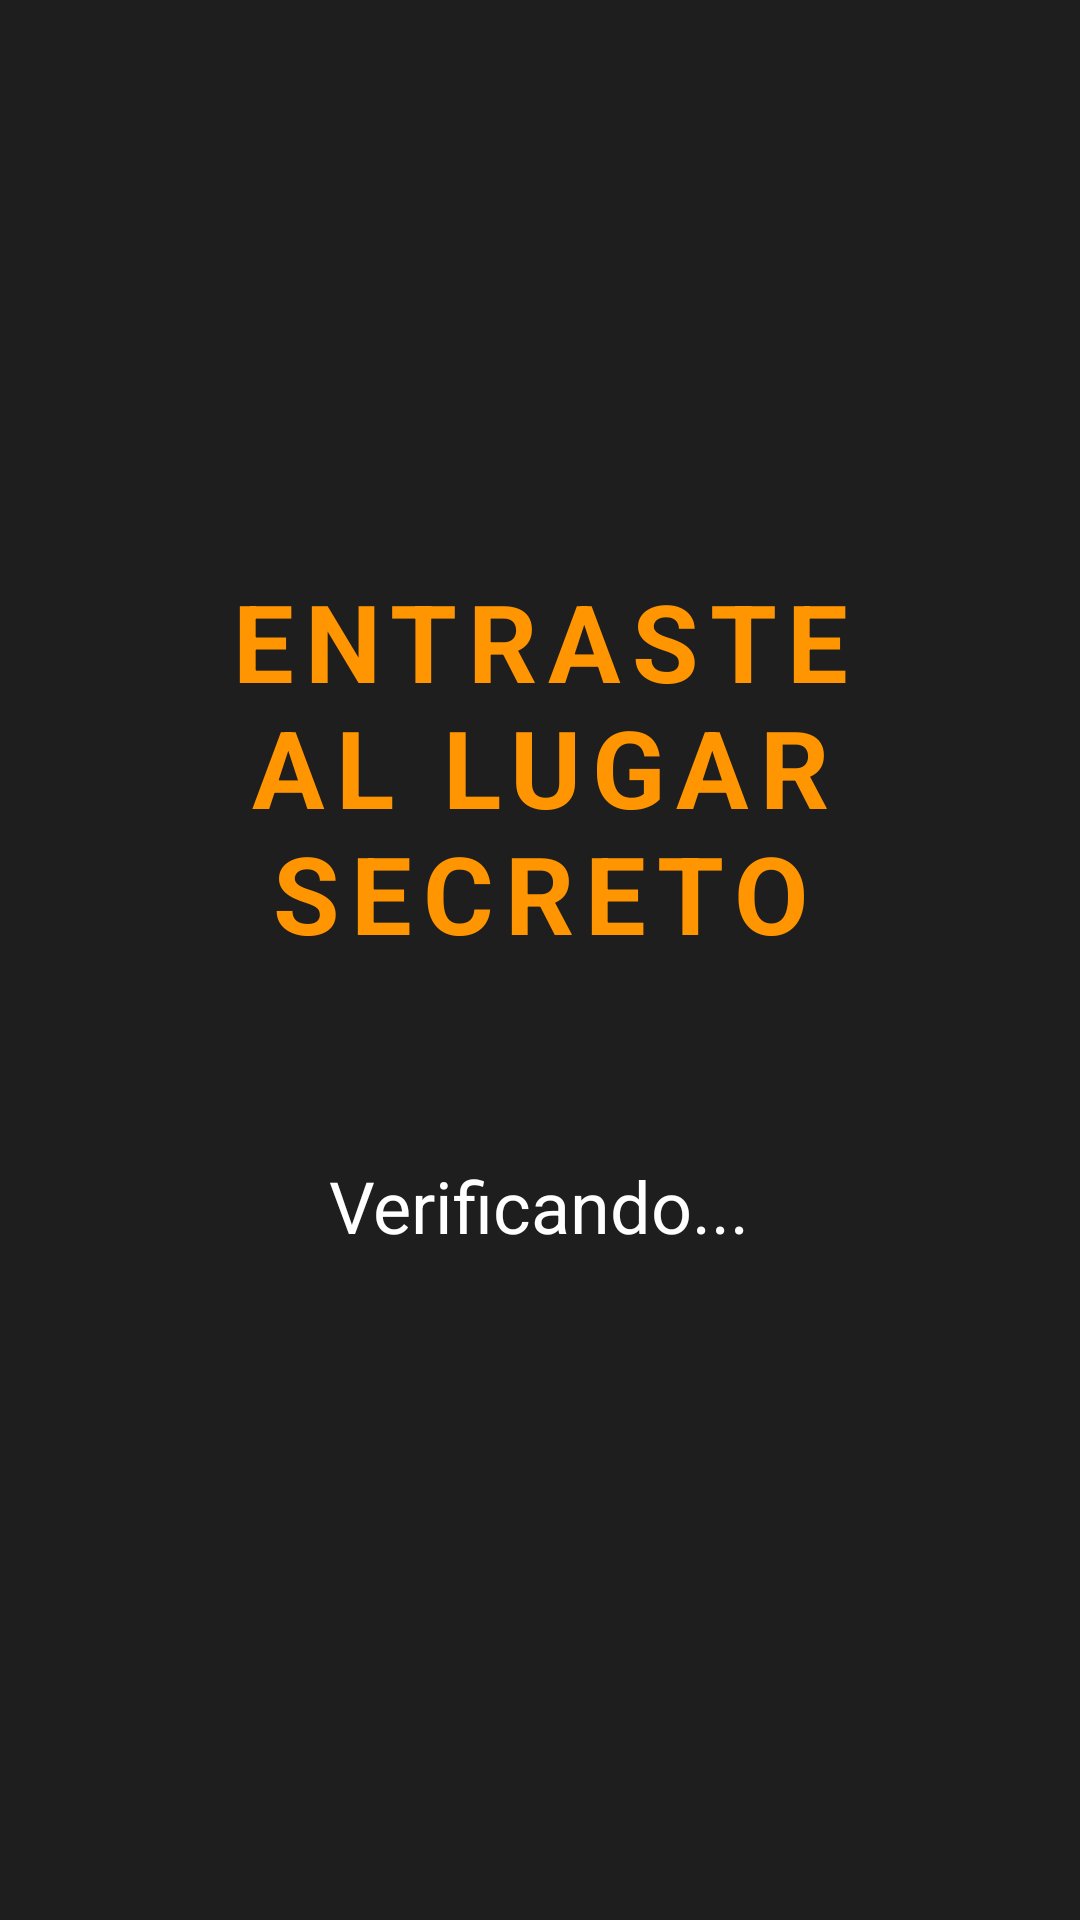

The Android layout XML behind this screen, and the referenced resources:
<!-- AndroidManifest.xml: application theme Theme.CerrojoGuardian -->
<!-- res/layout/activity_secret_message.xml -->
<?xml version="1.0" encoding="utf-8"?>
<LinearLayout xmlns:android="http://schemas.android.com/apk/res/android"
    android:layout_width="match_parent"
    android:layout_height="match_parent"
    android:orientation="vertical"
    android:gravity="center"
    android:background="@color/dark_gray"
    android:padding="32dp">

    <TextView
        android:id="@+id/secretMessageText"
        android:layout_width="wrap_content"
        android:layout_height="wrap_content"
        android:text="ENTRASTE AL LUGAR SECRETO"
        android:textSize="36sp"
        android:textColor="@color/orange"
        android:textStyle="bold"
        android:gravity="center"
        android:letterSpacing="0.1"
        android:layout_marginBottom="48dp" />

    <TextView
        android:id="@+id/appStatusText"
        android:layout_width="wrap_content"
        android:layout_height="wrap_content"
        android:text="Verificando..."
        android:textSize="24sp"
        android:textColor="@color/white"
        android:gravity="center"
        android:layout_marginTop="16dp" />

    <TextView
        android:id="@+id/appStatusDetail"
        android:layout_width="wrap_content"
        android:layout_height="wrap_content"
        android:text=""
        android:textSize="18sp"
        android:textColor="@color/teal_200"
        android:gravity="center"
        android:layout_marginTop="8dp" />

</LinearLayout>
<!-- resources referenced by this layout -->
<resources>
  <color name="dark_gray">#FF1E1E1E</color>
  <color name="orange">#FFFF9500</color>
  <color name="teal_200">#FF03DAC5</color>
  <color name="white">#FFFFFFFF</color>
  <style name="Theme.CerrojoGuardian" parent="Theme.MaterialComponents.DayNight.NoActionBar">
          
          <item name="colorPrimary">@color/orange</item>
          <item name="colorPrimaryVariant">@color/dark_gray</item>
          <item name="colorOnPrimary">@color/white</item>
          
          <item name="colorSecondary">@color/orange</item>
          <item name="colorSecondaryVariant">@color/dark_orange</item>
          <item name="colorOnSecondary">@color/white</item>
          
          <item name="android:statusBarColor">@color/dark_gray</item>
          <item name="android:windowBackground">@color/dark_gray</item>
          
      </style>
  <color name="dark_orange">#FFE68900</color>
</resources>
